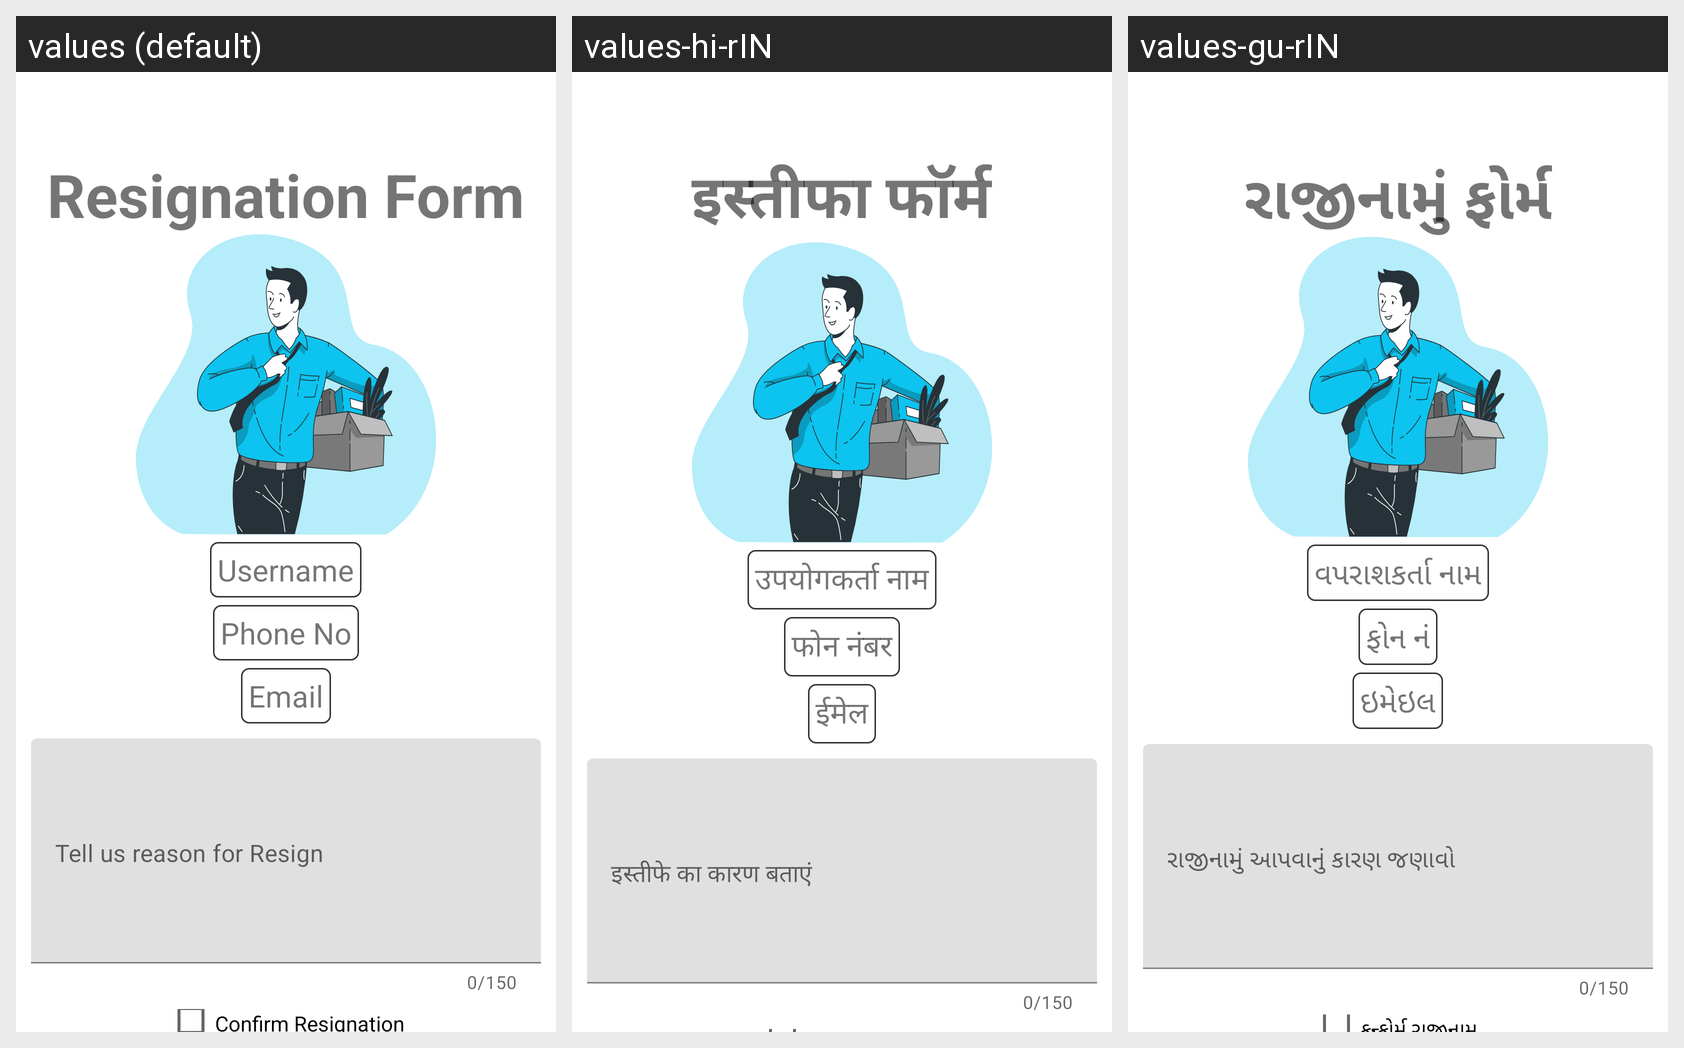

For this localized Android screen grid, give each drawn string resource with its value in every locale shown.
Android screen res/layout/activity_resign_operator.xml rendered under 3 locales, left to right: values (default), values-hi-rIN, values-gu-rIN. Device: Nexus 5 (rendered at 1080×1920; each locale shown at half size, 540×960, under a caption strip naming it); theme Theme.PK836_6Senses.
Strings drawn on this screen, with the default value and each locale's value (text and hints the layout hard-codes, and strings that could not be matched under every locale, appear in the picture but are not listed):

resignation_form
  values: Resignation Form
  values-hi-rIN: इस्तीफा फॉर्म
  values-gu-rIN: રાજીનામું ફોર્મ

username
  values: Username
  values-hi-rIN: उपयोगकर्ता नाम
  values-gu-rIN: વપરાશકર્તા નામ

phone_no
  values: Phone No
  values-hi-rIN: फोन नंबर
  values-gu-rIN: ફોન નં

email
  values: Email
  values-hi-rIN: ईमेल
  values-gu-rIN: ઇમેઇલ
